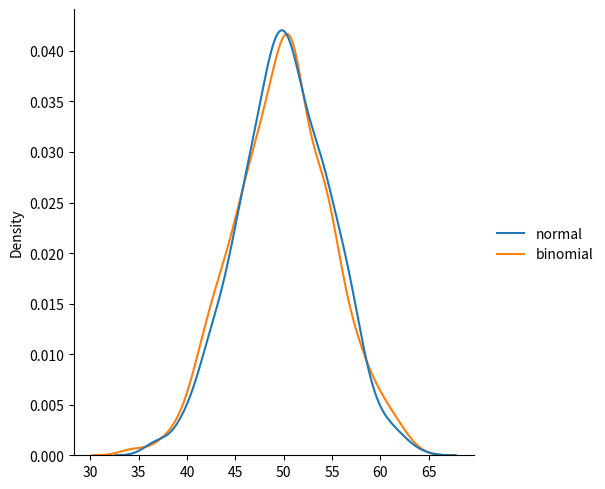

Python code for this plot:
from numpy import random
import matplotlib.pyplot as plt
import seaborn as sns

data = {
    "normal": random.normal(loc=50, scale=5, size=1000),
    "binomial": random.binomial(n=100, p=0.5, size=1000)
}
'''
정규분포(normal distribution)
loc = 50 평균(중심위치)
scale = 5 표준편차(퍼진정도:데이터가 평균에서 얼마나 퍼지는지)
=> 평균이 50이고, 표준편차가 5인 정규분포에서 데이터 1000개 뽑기

binomial
n=100
size=1000/ 동전던지기 100번 을  1000번반복
'''

sns.displot(data,kind="kde") #데이터 분포를 부드러운 곡선으로
plt.show()
